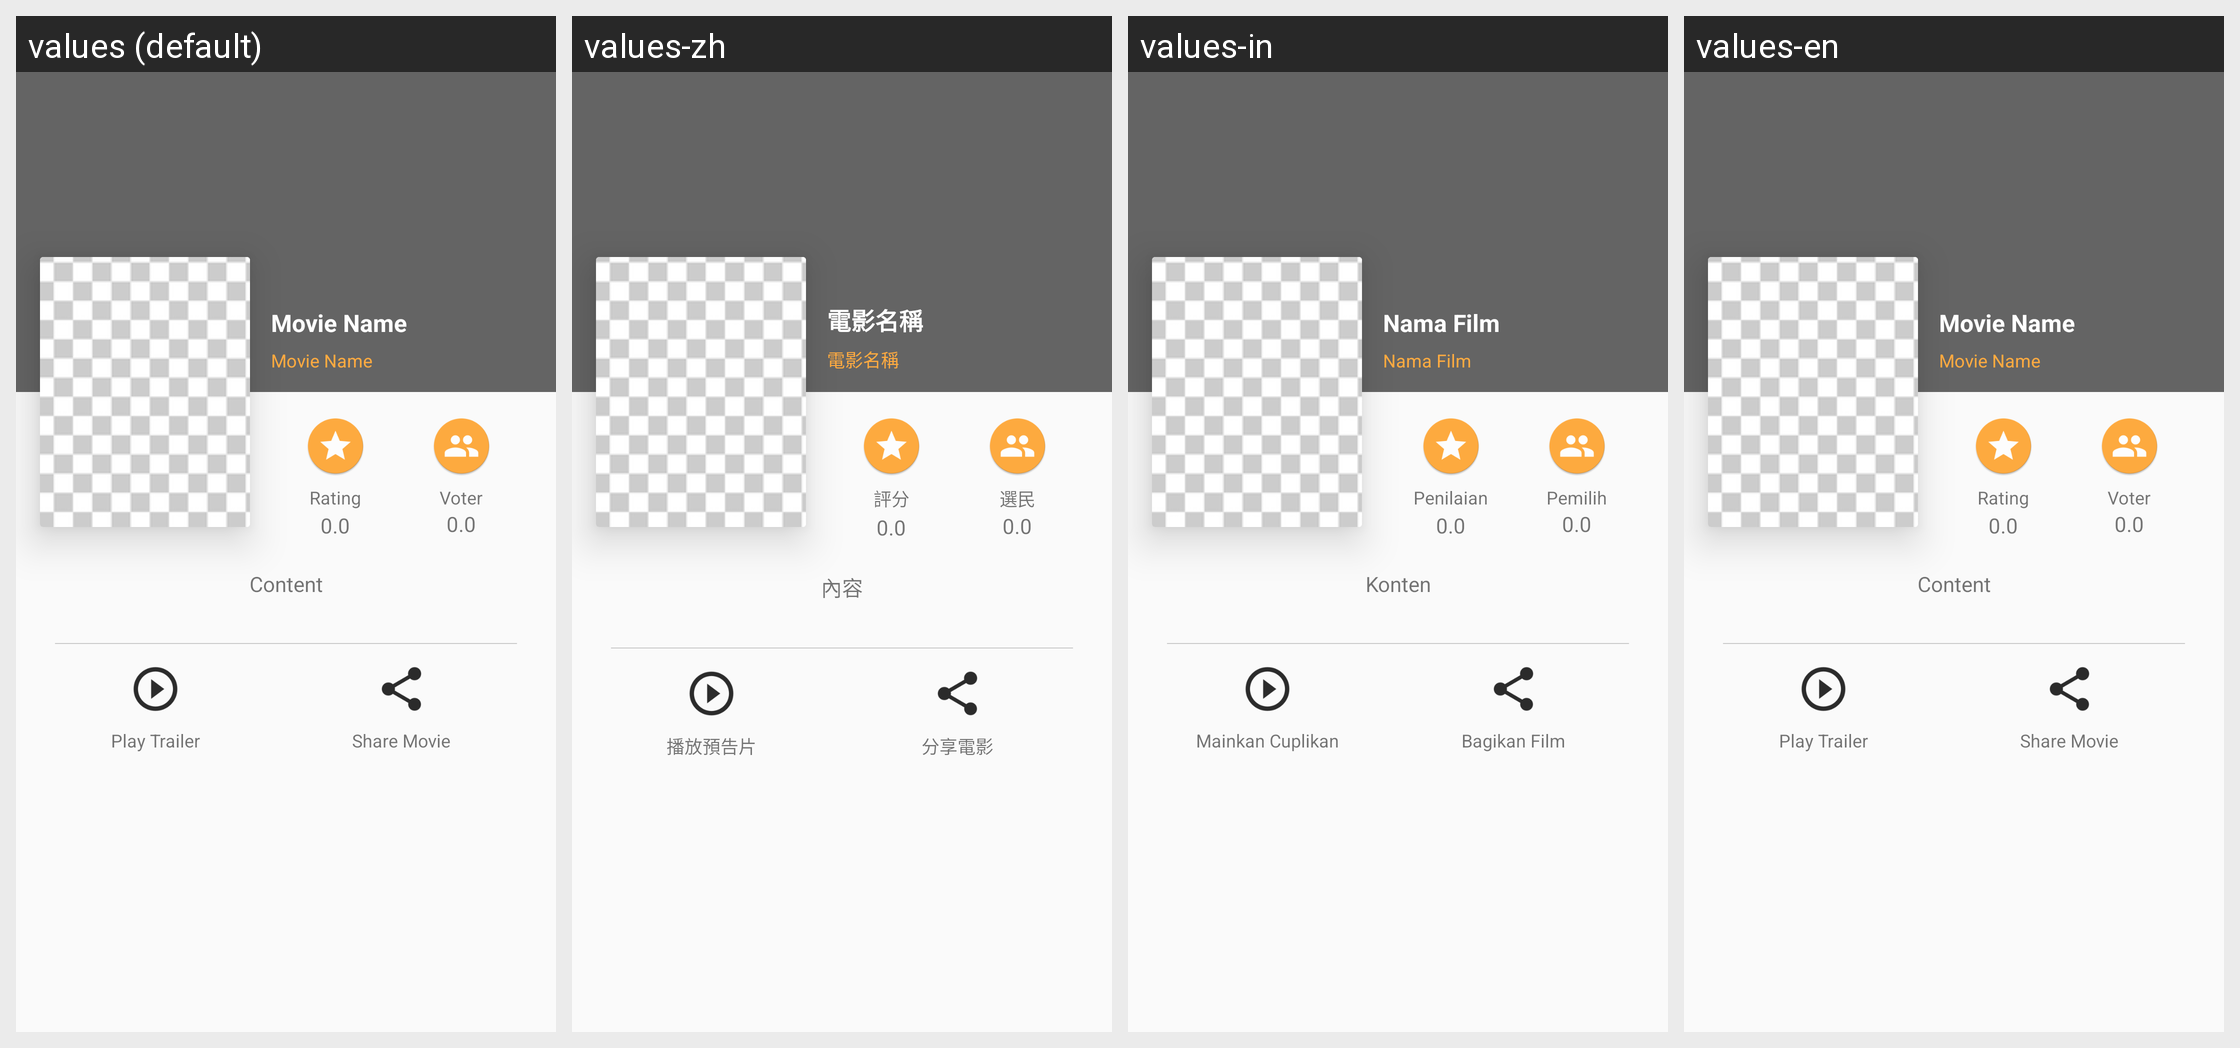

Strings drawn on this Android screen and how each of the app's shown locales translates them:
Android screen res/layout/activity_detail_movie.xml rendered under 4 locales, left to right: values (default), values-zh, values-in, values-en. Device: Nexus 5 (rendered at 1080×1920; each locale shown at half size, 540×960, under a caption strip naming it); theme AppTheme.
Other locales in the repository, not shown: values-cn.
Strings drawn on this screen, with the default value and each locale's value (text and hints the layout hard-codes, and strings that could not be matched under every locale, appear in the picture but are not listed):

card_title
  values: Movie Name
  values-zh: 電影名稱
  values-in: Nama Film
  values-en: Movie Name

rating
  values: Rating
  values-zh: 評分
  values-in: Penilaian
  values-en: Rating

voter
  values: Voter
  values-zh: 選民
  values-in: Pemilih
  values-en: Voter

card_content
  values: Content
  values-zh: 內容
  values-in: Konten
  values-en: Content

play_trailer
  values: Play Trailer
  values-zh: 播放預告片
  values-in: Mainkan Cuplikan
  values-en: Play Trailer

share_movie
  values: Share Movie
  values-zh: 分享電影
  values-in: Bagikan Film
  values-en: Share Movie
